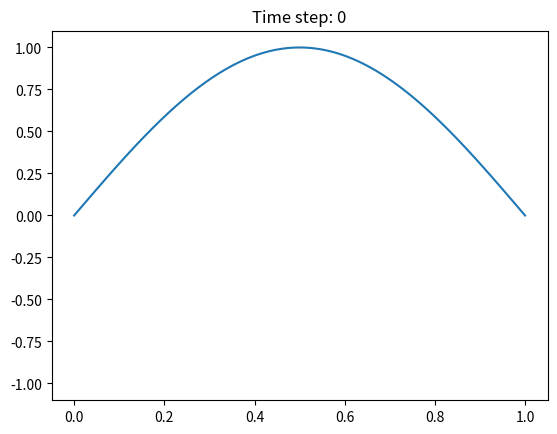

Source code (Python):
import numpy as np
import matplotlib.pyplot as plt
import matplotlib.animation as animation

# Parameters
L = 1.0        # Length of string
T = 2.0        # Total time
nx = 100       # Spatial points
nt = 500       # Time steps
c = 1.0        # Wave speed
dx = L / (nx - 1)
dt = T / nt
r = c * dt / dx

# Grid
x = np.linspace(0, L, nx)
u = np.zeros((nt, nx))

# Initial condition: pluck the string
u[0, :] = np.sin(np.pi * x)
u[1, 1:-1] = u[0, 1:-1] + 0.5 * r**2 * (u[0, 2:] - 2 * u[0, 1:-1] + u[0, :-2])

# Time stepping
for n in range(1, nt - 1):
    u[n + 1, 1:-1] = (
        2 * (1 - r**2) * u[n, 1:-1]
        - u[n - 1, 1:-1]
        + r**2 * (u[n, 2:] + u[n, :-2])
    )

# Animation
fig, ax = plt.subplots()
line, = ax.plot(x, u[0])
ax.set_ylim(-1.1, 1.1)
ax.set_title("1D Wave Equation")

def update(frame):
    line.set_ydata(u[frame])
    ax.set_title(f"Time step: {frame}")
    return line,

ani = animation.FuncAnimation(fig, update, frames=nt, interval=20, blit=True)
plt.show()
